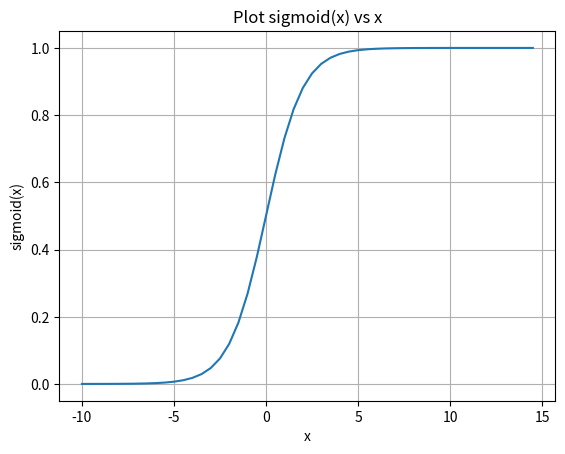

The script that saved this image:
# ===============================================================
# TestSigmoidFunction.py:  Evaluate and plot sigmoid function.
# 
# Written by: Mark Austin                         September, 2020 
# ===============================================================

import math
import matplotlib
import matplotlib.pyplot as plt
import numpy as np

# define sigmoid function ...

def sigmoid (x):
    return 1/(1 + math.exp(-x))

# main method ...

def main():
    print("--- Enter TestSigmoidFunction.main()     ... ");
    print("--- ======================================== ... ");

    # Part 1: evaluate and print values of sigmoid function ...

    xvalues = list( np.arange( -10.0, 15.0, 0.5 ) );
    for x in xvalues:
       print ("--- sigmoid({:6.2f}) --> {:14.10f}".format(x, sigmoid(x)));

    # Part 2: Create list of sigmoid(x) values ...

    yvalues = []
    for x in xvalues:
       yvalues.append( sigmoid(x) );

    # Part 3: Organize and display plot ...

    fig, ax = plt.subplots()
    ax.plot( xvalues, yvalues )
    ax.set(xlabel='x', ylabel='sigmoid(x)', title='Plot sigmoid(x) vs x')
    ax.grid()

    # display plot ...

    plt.show()

    # save plot in file ...

    fig.savefig("sigmoid-plot.jpg")

    print("--- ======================================== ... ");
    print("--- Leave TestSigmoidFunction.main()     ... ");

if __name__ == "__main__":
    main()
